Run: headless pygame with SDL's dummy video driver; simulated clock (each Clock.tick advances the game by its frame time, no real sleeping); random seed 0; keys injected as events and as key.get_pressed() state; no mouse input.
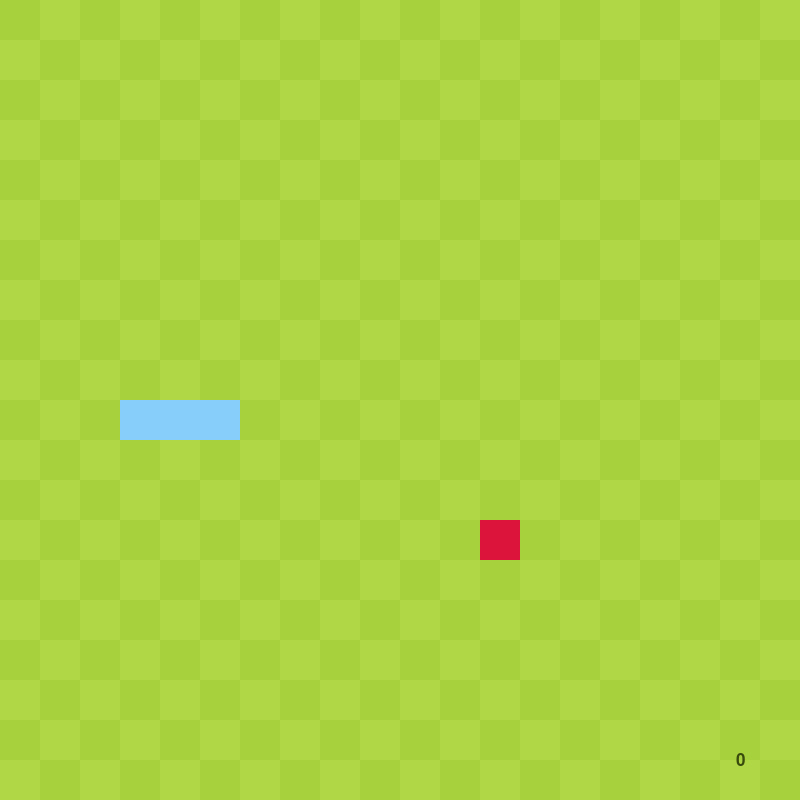
Frame 1 of 4 · flips 1–60 · no input
Frame 2 of 4 · flips 61–180 · tapped SPACE, RETURN · held RIGHT (→), D · screen unchanged from frame 1, image omitted
Frame 3 of 4 · flips 181–300 · held DOWN (↓), S · screen unchanged from frame 2, image omitted
Frame 4 of 4 · flips 301–420 · held LEFT (←), A, UP (↑), W · screen unchanged from frame 3, image omitted

The pygame program that drew these frames:

# This file was created by Alejandro Torres

#import libraries
import pygame
import random
import sys
import os
from pygame.math import Vector2

class SNAKE:
    def __init__(self):
        self.body = [Vector2(5,10),Vector2(4,10), Vector2(3,10)] #putting 3 blocks next to each other to make body of snake
        self.direction = Vector2(0,0) #position of snake head and where the w,a,s,d keys will begin to start
        self.new_block = False

    def draw_snake(self):
        for block in self.body: #create a rectangle
            x_pos = int(block.x * cell_size) #turn to integer value 
            y_pos = int(block.y * cell_size)
            block_rect = pygame.Rect(x_pos,y_pos, cell_size,cell_size) 
            pygame.draw.rect(screen,(135,206,250),block_rect) #drawing snake

    def move_snake(self):
            if self.new_block == True: 
                body_copy = self.body[:] #element at end dissapears
                body_copy.insert(0,body_copy[0] + self.direction) #adding element at front so snake moves forward
                self.body = body_copy[:]
                self.new_block = False #restricting snake growth to not be infinite
            else:
                body_copy = self.body[:-1] 
                body_copy.insert(0,body_copy[0] + self.direction) 
                self.body = body_copy[:]

    def add_block(self):
        self.new_block = True 

    def reset(self):
        self.body = [Vector2(5,10),Vector2(4,10),Vector2(3,10)] #when game restarts snake will revert to orignal position
        self.direction = Vector2(0,0) #when game restarts snake will not keep moving on and keep its origianl direction
    
class FRUIT:
    def __init__(self):
        self.randomize() #randomize wherever the fruit spawns

    def draw_fruit(self):
        fruit_rect = pygame.Rect(int(self.pos.x * cell_size), int(self.pos.y * cell_size),cell_size,cell_size) #positions of fruit
        pygame.draw.rect(screen,(220,20,60),fruit_rect) #color of fruit

    def randomize(self): 
        self.x = random.randint(0,cell_number-1) #-1 in order for randomization to not spawn off the screen
        self.y = random.randint(0,cell_number-1) #-1 in order for randomization to not spawn off the screen
        self.pos = Vector2(self.x,self.y) 

class MAIN:
    def __init__(self):
        self.snake = SNAKE() 
        self.fruit = FRUIT()

    def update(self): #checking for whenever the following happen, the game will update to keep up with it
        self.snake.move_snake()
        self.check_collision()
        self.check_fail()

    def draw_elements(self): #drawing all elements that I have created
        self.draw_grass()
        self.fruit.draw_fruit()
        self.snake.draw_snake()
        self.draw_score()

    def check_collision(self):
        if self.fruit.pos == self.snake.body[0]: #when snake eats fruit
              self.fruit.randomize() #when collided with fruit, new fruit will spawn in random location
              self.snake.add_block() #when collided with fruit snake will have a block added to it

        for block in self.snake.body[1:]: #if fruit spawns on snake when the game starts
            if block == self.fruit.pos: # if fruit spawns in on snake at the random chance, then it will randomize again
                self.fruit.randomize()

    def check_fail(self): #check if snake is outside of screen and if it hits itself
        if not 0 <= self.snake.body[0].x < cell_number or not 0 <= self.snake.body[0].y < cell_number: #sets boundaries for x and y
            self.game_over() #if snake touches boundaries of the game the game will end

        for block in self.snake.body[1:]: #if snake touches itself the game will end
            if block == self.snake.body[0]:
                self.game_over()

    def game_over(self):
        self.snake.reset() #when the following two collisions happen then the game will restart to how it orignally was
    
    def draw_grass(self):
        grass_color = (167,209,61)
        for row in range(cell_number): #making grass spawn in at every other row
            if row % 2 == 0:
                for col in range(cell_number): #making grass spawn in at every other column
                    if col % 2 == 0:
                        grass_rect = pygame.Rect(col * cell_size,row*cell_size,cell_size,cell_size)
                        pygame.draw.rect(screen,grass_color,grass_rect)
            else:
                for col in range(cell_number):
                    if col % 2 != 0:
                        grass_rect = pygame.Rect(col * cell_size,row*cell_size,cell_size,cell_size)
                        pygame.draw.rect(screen,grass_color,grass_rect)
    def draw_score(self):
        score_text = str(len(self.snake.body)-3)  #length of snake determines score, -3 because snake orignally starts with 3 blocks
        score_surface = game_font.render(score_text,True,(56,74,12))
        score_x = int(cell_size * cell_number - 60)
        score_y = int(cell_size * cell_number - 40)
        score_rect = score_surface.get_rect(center = (score_x,score_y))
        screen.blit(score_surface,score_rect)


pygame.init() #module in pygame
cell_size = 40
cell_number = 20
screen = pygame.display.set_mode((cell_number * cell_size,cell_number * cell_size))
clock = pygame.time.Clock() 
game_font = pygame.font.Font(None, 25)

SCREEN_UPDATE = pygame.USEREVENT
pygame.time.set_timer(SCREEN_UPDATE, 150) #triggered every 150 milliseconds

main_game = MAIN()

while True:
    for event in pygame.event.get(): #event loop is a user input 
        if event.type == pygame.QUIT:
            pygame.quit()
            sys.exit() #ends code that is ran off (closes code)
        if event.type == SCREEN_UPDATE:
            main_game.update()
        if event.type == pygame.KEYDOWN:
            if event.key == pygame.K_w:
                if main_game.snake.direction.y != 1: #if you go up you cannot go down
                    main_game.snake.direction = Vector2(0,-1) #-1 to y to move up
            if event.key == pygame.K_d:
                if main_game.snake.direction.x != -1: # if you go to the right you cannot go left
                    main_game.snake.direction = Vector2(1,0) #+1 to x to move right
            if event.key == pygame.K_s:
                if main_game.snake.direction.y != -1:
                    main_game.snake.direction = Vector2(0,1) #+1 to y to move down
            if event.key == pygame.K_a:
                if main_game.snake.direction.x != 1:
                    main_game.snake.direction = Vector2(-1,0) #-1 to x to move left

    screen.fill((175,215,70)) #RGB tuple
    main_game.draw_elements()
    pygame.display.update() #draw all elements of the game
    clock.tick(60) #how many frames per second the while loop can run for
